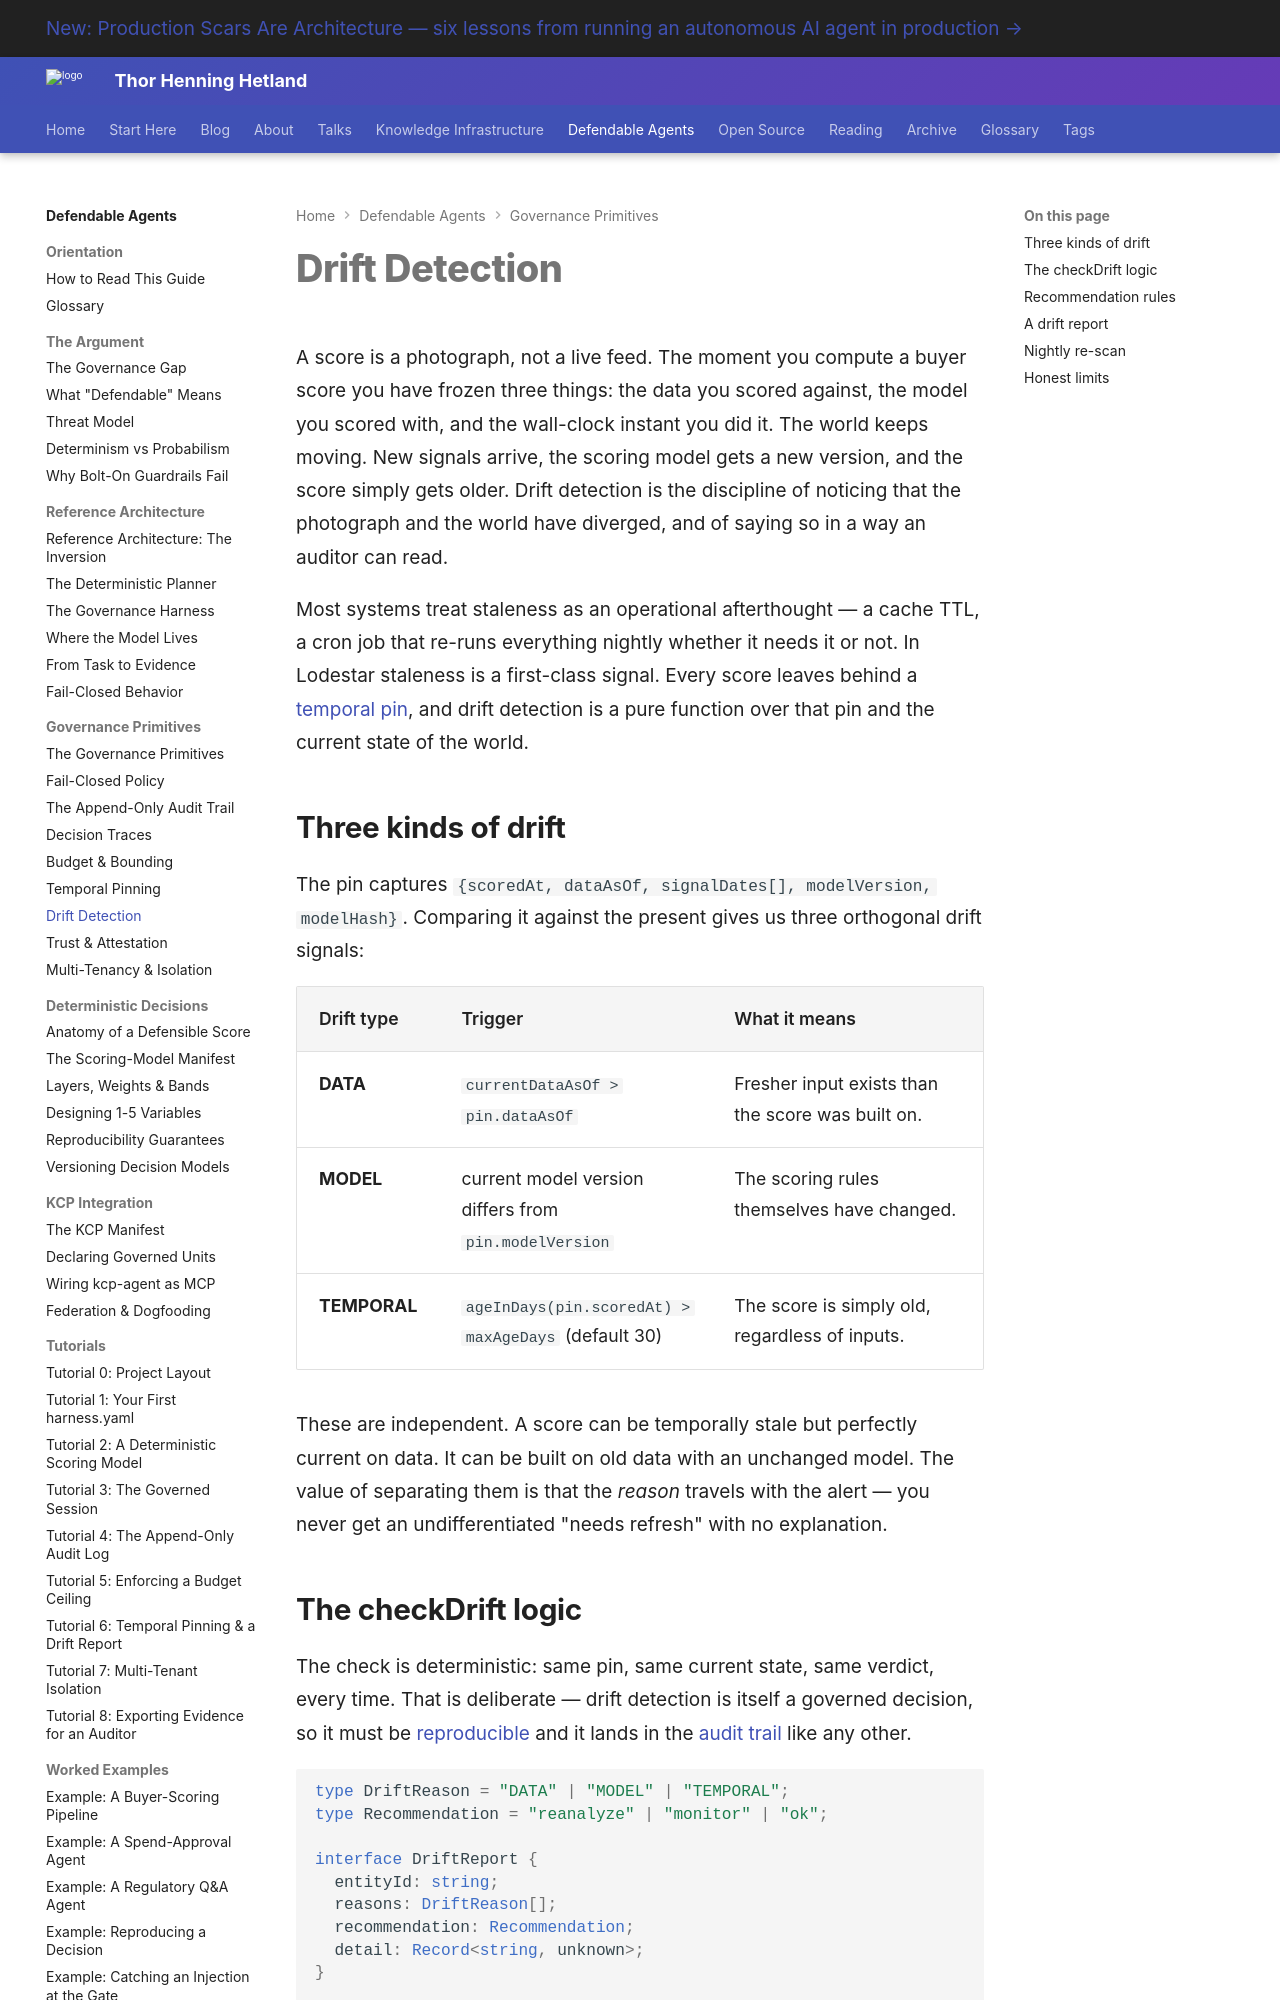

repository: totto/wiki · page: topics/defendable-agents/primitives/drift-detection/index.html · generator: mkdocs

---
title: "Drift Detection"
description: "Treating staleness as a first-class signal in Lodestar: data drift, model drift and temporal drift, each yielding a recommendation of reanalyze, monitor or ok."
image: assets/images/kcp-024-00-from-domain-to-receipt.webp
---

# Drift Detection

A score is a photograph, not a live feed. The moment you compute a buyer score you have frozen three things: the data you scored against, the model you scored with, and the wall-clock instant you did it. The world keeps moving. New signals arrive, the scoring model gets a new version, and the score simply gets older. Drift detection is the discipline of noticing that the photograph and the world have diverged, and of saying so in a way an auditor can read.

Most systems treat staleness as an operational afterthought — a cache TTL, a cron job that re-runs everything nightly whether it needs it or not. In Lodestar staleness is a first-class signal. Every score leaves behind a [temporal pin](/topics/defendable-agents/primitives/temporal-pinning/), and drift detection is a pure function over that pin and the current state of the world.

## Three kinds of drift

The pin captures `{scoredAt, dataAsOf, signalDates[], modelVersion, modelHash}`. Comparing it against the present gives us three orthogonal drift signals:

| Drift type | Trigger | What it means |
|------------|---------|---------------|
| **DATA** | `currentDataAsOf > pin.dataAsOf` | Fresher input exists than the score was built on. |
| **MODEL** | current model version differs from `pin.modelVersion` | The scoring rules themselves have changed. |
| **TEMPORAL** | `ageInDays(pin.scoredAt) > maxAgeDays` (default 30) | The score is simply old, regardless of inputs. |

These are independent. A score can be temporally stale but perfectly current on data. It can be built on old data with an unchanged model. The value of separating them is that the *reason* travels with the alert — you never get an undifferentiated "needs refresh" with no explanation.
